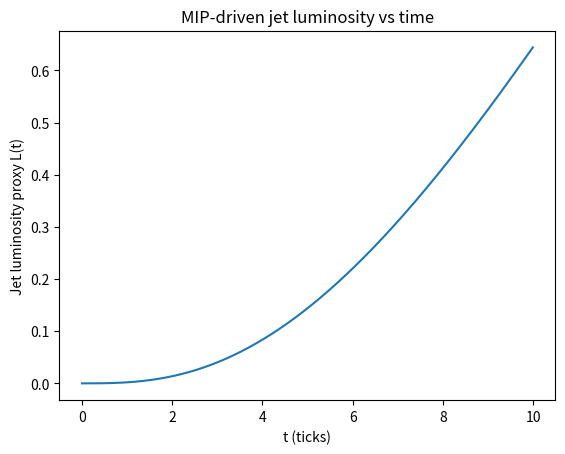
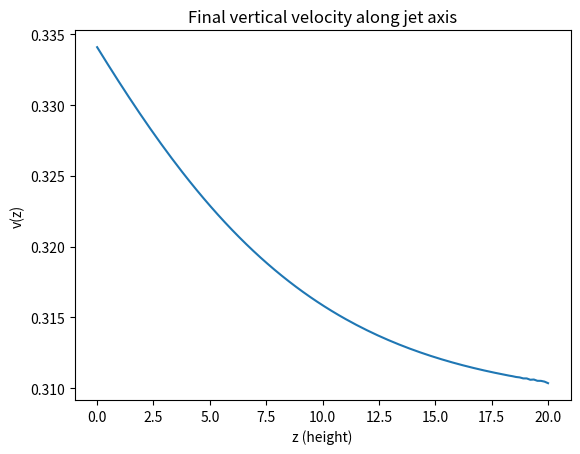
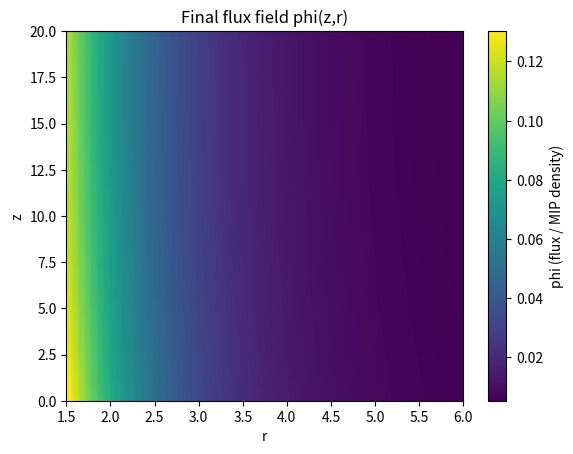
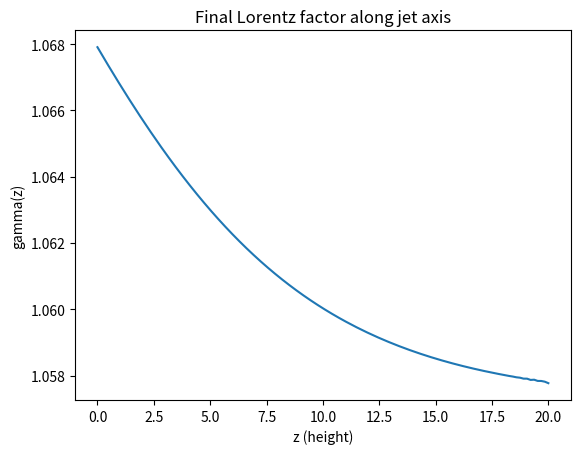
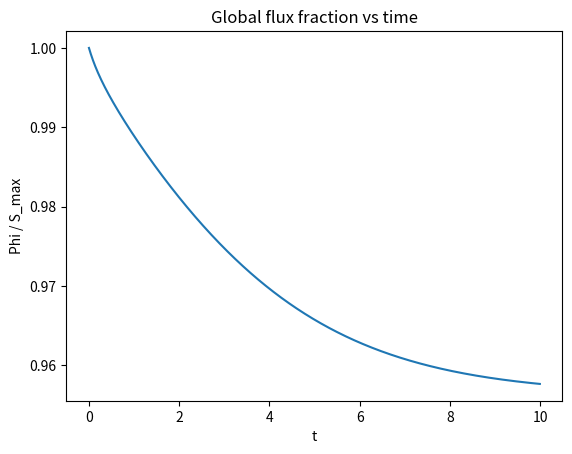
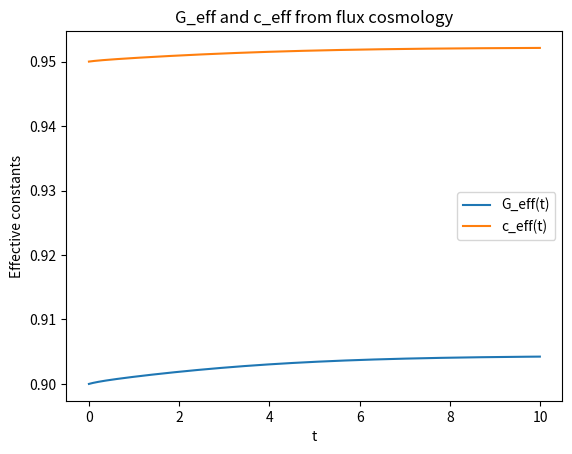
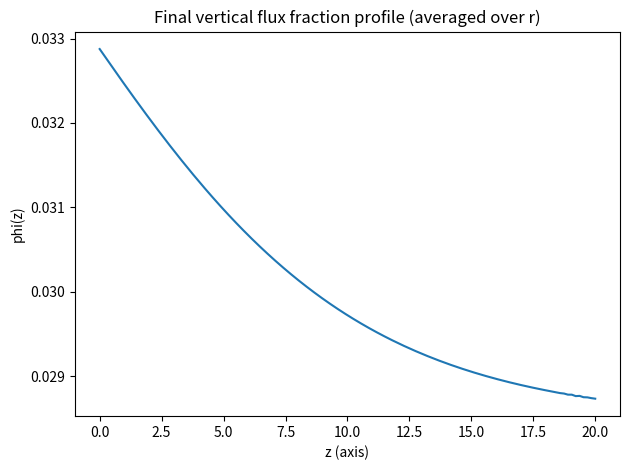

Python code for these plots, in order:
import math
import numpy as np
import matplotlib.pyplot as plt

# ============================================================
#  GLOBAL / COSMOLOGY PARAMETERS
# ============================================================

T_MAX = 10.0      # total time in "ticks" (can be thought of as years)
DT    = 0.01      # time step

# Flux–cosmology parameters
s0      = 1.0
gamma_S = 0.02
Omega_m = 0.3
Omega_r = 0.0
k_flux  = 0.05

G0 = 1.0
c0 = 1.0
H0 = 1.0

# Initial cosmology
a0 = 0.5
S0 = 0.0

# ============================================================
#  BLACK HOLE + DISK + JET PARAMETERS
# ============================================================

# Black hole (dimensionless)
M_BH = 10.0           # larger mass than earlier toy models
r0_infall = 10.0      # initial test particle radius (for context, optional)

# Disk geometry
R_IN  = 1.5           # inner disk radius ~ few r_s
R_OUT = 6.0           # outer disk radius
N_R   = 64            # radial grid points

# Jet geometry
Z_MAX = 20.0
N_Z   = 128           # vertical grid points

# Disk turbulence / luminosity parameters
phi_disk_bg   = 0.01  # background MIP level
disk_relax    = 0.5   # how quickly disk turbulence relaxes to background
disk_flux_coupling = 3.0   # strength of BH flux pumping the inner disk
disk_radial_index   = 2.0  # L(r) ~ r^{-q}

# Jet parameters
phi_jet_bg        = 0.4
jet_relax         = 0.3
jet_flux_coupling = 1.5    # how strongly disk feeds jet base flux
jet_accel_coeff   = 0.12   # dv/dt ~ jet_accel_coeff * phi_jet (flux thrust)
jet_drag          = 0.05   # simple linear drag

# Flux effect on BH horizon
flux_horizon_boost = 3.0   # how strongly flux deficit expands horizon

# ------------------------------------------------------------
#  MAGNETIC / COHERENCE SECTOR
# ------------------------------------------------------------

B0      = 1.0      # base magnetic field scale (tune)
k_Bmag  = 0.5      # converts B^2 gradient into acceleration
rho0    = 1.0      # dimensionless density
nu_damp = 0.05     # extra velocity damping (MHD turbulence, reconnection)

# ------------------------------------------------------------
#  STEP E: FLUX ADVECTION + COLLIMATION + SPIN + TOWER SUPPORT
# ------------------------------------------------------------

# Dimensionless spin parameter (0–1)
a_spin = 0.8

# Tunable couplings for the new terms
k_advect    = 0.5    # strength of v * dphi/dz advection
k_collar    = 0.3    # strength of collimating "flux collar"
k_spinfeed  = 0.4    # strength of spin → axial flux feed
k_Bsupport  = 0.1    # how strongly magnetic pressure supports φ


# ============================================================
#  COSMOLOGY STEPPER
# ============================================================

def step_cosmology(a, S, dt):
    """
    Single step of the flux cosmology.
    Returns: a_new, S_new, H, flux_frac, G_eff, c_eff
    """
    if a <= 1e-8:
        a = 1e-8

    S_max = s0 * a * a
    Phi   = max(S_max - S, 0.0)
    flux_frac = 0.0 if S_max == 0 else Phi / S_max

    # entropy production
    dS_dt = gamma_S * Phi
    S_new = S + dS_dt * dt

    # Hubble parameter
    a_safe = max(a, 1e-4)
    H_sq = Omega_m / (a_safe**3) + Omega_r / (a_safe**4) + k_flux * flux_frac
    H_sq = max(H_sq, 0.0)
    H = math.sqrt(H_sq)

    # scale factor evolution
    a_new = a + (H * a) * dt

    # Effective gravity and c
    # as flux saturates, gravity and c soften slightly
    G_eff = G0 * (1.0 - 0.1 * flux_frac)
    if H0 != 0:
        c_eff = c0 * (1.0 - 0.05 * flux_frac)
    else:
        c_eff = c0

    return a_new, S_new, H, flux_frac, G_eff, c_eff


# ============================================================
#  MAIN UNIFIED SIMULATOR
# ============================================================

def run_unified():
    n_steps = int(T_MAX / DT)

    # time series
    t_list        = []
    flux_frac_ts  = []
    G_eff_ts      = []
    c_eff_ts      = []
    L_jet_ts      = []

    # BH horizons (for diagnostics)
    r_s_GR_ts     = []
    r_h_flux_ts   = []

    # --- spatial grids ---
    r_grid = np.linspace(R_IN, R_OUT, N_R)
    dr = r_grid[1] - r_grid[0]

    z_grid = np.linspace(0.0, Z_MAX, N_Z)
    dz = z_grid[1] - z_grid[0]

    # Disk variables
    phi_disk = np.ones(N_R) * phi_disk_bg  # MIP turbulence level

    # Jet variables
    phi_jet = np.ones(N_Z) * phi_jet_bg
    v_jet   = np.zeros(N_Z)               # vertical velocity along axis

    # Cosmology initial
    a = a0
    S = S0

    for n in range(n_steps):
        t = n * DT
        t_list.append(t)

        # ---------------------------------------------
        # Cosmology & effective constants
        # ---------------------------------------------
        a, S, H, flux_frac, G_eff, c_eff = step_cosmology(a, S, DT)

        flux_frac_ts.append(flux_frac)
        G_eff_ts.append(G_eff)
        c_eff_ts.append(c_eff)

        # ---------------------------------------------
        # Black hole horizons
        # ---------------------------------------------
        # Schwarzschild radius (GR) r_s = 2GM/c^2 (dimensionless units)
        r_s_GR = 2.0 * G_eff * M_BH / max(c_eff**2, 1e-6)

        # Flux-defined horizon grows when flux deficit (1 - flux_frac) is large
        flux_deficit = 1.0 - flux_frac
        r_h_flux = r_s_GR * (1.0 + flux_horizon_boost * flux_deficit)

        r_s_GR_ts.append(r_s_GR)
        r_h_flux_ts.append(r_h_flux)

        # ---------------------------------------------
        # Accretion disk MIP turbulence & luminosity
        # ---------------------------------------------
        # Source strongest at inner radii and when horizon expanded
        radial_weight = np.exp(-(r_grid - R_IN))
        radial_weight /= radial_weight.max()  # normalize

        # disk source ∝ (horizon expansion) * flux_deficit
        disk_source_strength = (
            disk_flux_coupling * flux_deficit * (r_h_flux / max(r_s_GR, 1e-6))
        )
        disk_source_profile = disk_source_strength * radial_weight

        # Relaxation toward background + source
        dphi_disk_dt = -disk_relax * (phi_disk - phi_disk_bg) + disk_source_profile
        phi_disk += dphi_disk_dt * DT
        phi_disk = np.clip(phi_disk, 0.0, None)

        # Disk local emissivity L(r) ~ phi_disk * r^{-q}
        emissivity = phi_disk * (r_grid ** (-disk_radial_index))
        L_disk = np.trapz(emissivity, r_grid)

        # ---------------------------------------------
        # Jet flux: base feed from disk + global flux deficit
        # ---------------------------------------------
        base_feed = jet_flux_coupling * L_disk * flux_deficit

        # flux source concentrated near z=0
        z_weight = np.exp(-z_grid / (0.3 * Z_MAX))
        z_weight /= z_weight.max()
        jet_source_profile = base_feed * z_weight

        # --------- STEP E0: magnetic & coherence (old state) ----------
        # Coherence fraction (old phi_jet): semi-decohered matter
        chi_old = np.clip(1.0 - phi_jet, 0.0, 1.0)
        B_old   = B0 * chi_old * phi_jet
        P_B_old = k_Bmag * B_old**2

        # Base φ evolution
        dphi_jet_dt = -jet_relax * (phi_jet - phi_jet_bg) + jet_source_profile

        # --------- STEP E1: flux advection (v ∂φ/∂z) ----------
        dphi_adv = np.zeros_like(phi_jet)
        dphi_adv[1:-1] = -k_advect * v_jet[1:-1] * (phi_jet[2:] - phi_jet[1:-1]) / dz
        # simple one-sided treatments at boundaries
        dphi_adv[0]  = dphi_adv[1]
        dphi_adv[-1] = dphi_adv[-2]
        dphi_jet_dt += dphi_adv

        # --------- STEP E2: collimating "flux collar" ----------
        # Push φ toward a spine by pulling low-φ zones up
        phi_collar = k_collar * (phi_jet.max() - phi_jet)
        dphi_jet_dt += phi_collar * z_weight

        # --------- STEP E3: spin funneling ----------
        # Spin + disk luminosity feed axial φ at the base
        spin_feed = k_spinfeed * a_spin * L_disk * z_weight
        dphi_jet_dt += spin_feed

        # --------- STEP E4: magnetic tower support ----------
        # Magnetic pressure from old state supports φ
        dphi_jet_dt += k_Bsupport * P_B_old

        # Now update φ_jet
        phi_jet += dphi_jet_dt * DT
        phi_jet = np.clip(phi_jet, 0.0, None)

        # -------------------------------------------------
        # MAGNETIC + FLUX ACCELERATION (new state)
        # -------------------------------------------------
        chi = np.clip(1.0 - phi_jet, 0.0, 1.0)   # 1 = fully coherent, 0 = fully hardened
        B   = B0 * chi * phi_jet                 # needs both flux + coherence
        P_B = k_Bmag * B**2

        # Magnetic acceleration a_mag = -(1/rho) dP_B/dz
        a_mag = np.zeros_like(v_jet)
        a_mag[1:-1] = -(P_B[2:] - P_B[1:-1]) / (dz * rho0)
        a_mag[0]    = a_mag[1]     # simple reflective-ish base
        a_mag[-1]   = 0.0          # open boundary at top

        # Flux-driven thrust + simple drag
        a_flux = jet_accel_coeff * phi_jet - jet_drag * v_jet

        # Total acceleration and velocity update
        dv_dt = a_flux + a_mag - nu_damp * v_jet
        v_jet += dv_dt * DT

        # Cap at sub-relativistic speeds wrt c_eff to avoid numerical blow-up
        v_max = 0.9 * c_eff
        v_jet = np.clip(v_jet, 0.0, v_max)

        # Jet "luminosity proxy" ~ integral of kinetic energy flux
        # L_jet ∝ ∫ rho v^3 dz; take rho=1 for toy
        L_jet = np.trapz(v_jet**3, z_grid)
        L_jet_ts.append(L_jet)

    # Convert to arrays
    t_arr        = np.array(t_list)
    flux_frac_ts = np.array(flux_frac_ts)
    G_eff_ts     = np.array(G_eff_ts)
    c_eff_ts     = np.array(c_eff_ts)
    L_jet_ts     = np.array(L_jet_ts)
    r_s_GR_ts    = np.array(r_s_GR_ts)
    r_h_flux_ts  = np.array(r_h_flux_ts)

    # Final profiles / diagnostics
    # Lorentz factor along jet axis using final c_eff (last timestep)
    c_eff_final = c_eff_ts[-1]
    beta = v_jet / max(c_eff_final, 1e-6)
    beta = np.clip(beta, 0.0, 0.999999)
    gamma = 1.0 / np.sqrt(1.0 - beta**2)

    # Build a 2D flux field phi(z,r) as an outer product of vertical and radial
    phi_2d = np.outer(phi_jet, phi_disk)  # shape (N_Z, N_R)

    # Vertical flux profile averaged over radius
    phi_vertical_avg = phi_2d.mean(axis=1)

    results = {
        "t": t_arr,
        "flux_frac": flux_frac_ts,
        "G_eff": G_eff_ts,
        "c_eff": c_eff_ts,
        "L_jet": L_jet_ts,
        "r_s_GR": r_s_GR_ts,
        "r_h_flux": r_h_flux_ts,
        "r_grid": r_grid,
        "z_grid": z_grid,
        "phi_disk_final": phi_disk,
        "phi_jet_final": phi_jet,
        "phi_2d": phi_2d,
        "v_jet_final": v_jet,
        "gamma_final": gamma,
        "phi_vertical_avg": phi_vertical_avg,
    }
    return results


# ============================================================
#  PLOTTING
# ============================================================

if __name__ == "__main__":
    data = run_unified()

    t = data["t"]
    z = data["z_grid"]
    r = data["r_grid"]

    # 1) Jet luminosity vs time
    plt.figure()
    plt.plot(t, data["L_jet"])
    plt.xlabel("t (ticks)")
    plt.ylabel("Jet luminosity proxy L(t)")
    plt.title("MIP-driven jet luminosity vs time")

    # 2) Final vertical velocity along jet axis
    plt.figure()
    plt.plot(z, data["v_jet_final"])
    plt.xlabel("z (height)")
    plt.ylabel("v(z)")
    plt.title("Final vertical velocity along jet axis")

    # 3) Final flux field phi(z,r)
    plt.figure()
    Z, R = np.meshgrid(z, r, indexing="ij")
    plt.imshow(
        data["phi_2d"],
        origin="lower",
        aspect="auto",
        extent=[r.min(), r.max(), z.min(), z.max()],
    )
    plt.colorbar(label="phi (flux / MIP density)")
    plt.xlabel("r")
    plt.ylabel("z")
    plt.title("Final flux field phi(z,r)")

    # 4) Final Lorentz factor along jet axis
    plt.figure()
    plt.plot(z, data["gamma_final"])
    plt.xlabel("z (height)")
    plt.ylabel("gamma(z)")
    plt.title("Final Lorentz factor along jet axis")

    # 5) Global flux fraction vs time
    plt.figure()
    plt.plot(t, data["flux_frac"])
    plt.xlabel("t")
    plt.ylabel("Phi / S_max")
    plt.title("Global flux fraction vs time")

    # 6) G_eff and c_eff vs time
    plt.figure()
    plt.plot(t, data["G_eff"], label="G_eff(t)")
    plt.plot(t, data["c_eff"], label="c_eff(t)")
    plt.xlabel("t")
    plt.ylabel("Effective constants")
    plt.title("G_eff and c_eff from flux cosmology")
    plt.legend()

    # 7) Final vertical flux fraction profile (averaged over radius)
    plt.figure()
    plt.plot(z, data["phi_vertical_avg"])
    plt.xlabel("z (axis)")
    plt.ylabel("phi(z)")
    plt.title("Final vertical flux fraction profile (averaged over r)")

    plt.tight_layout()
    plt.show()
